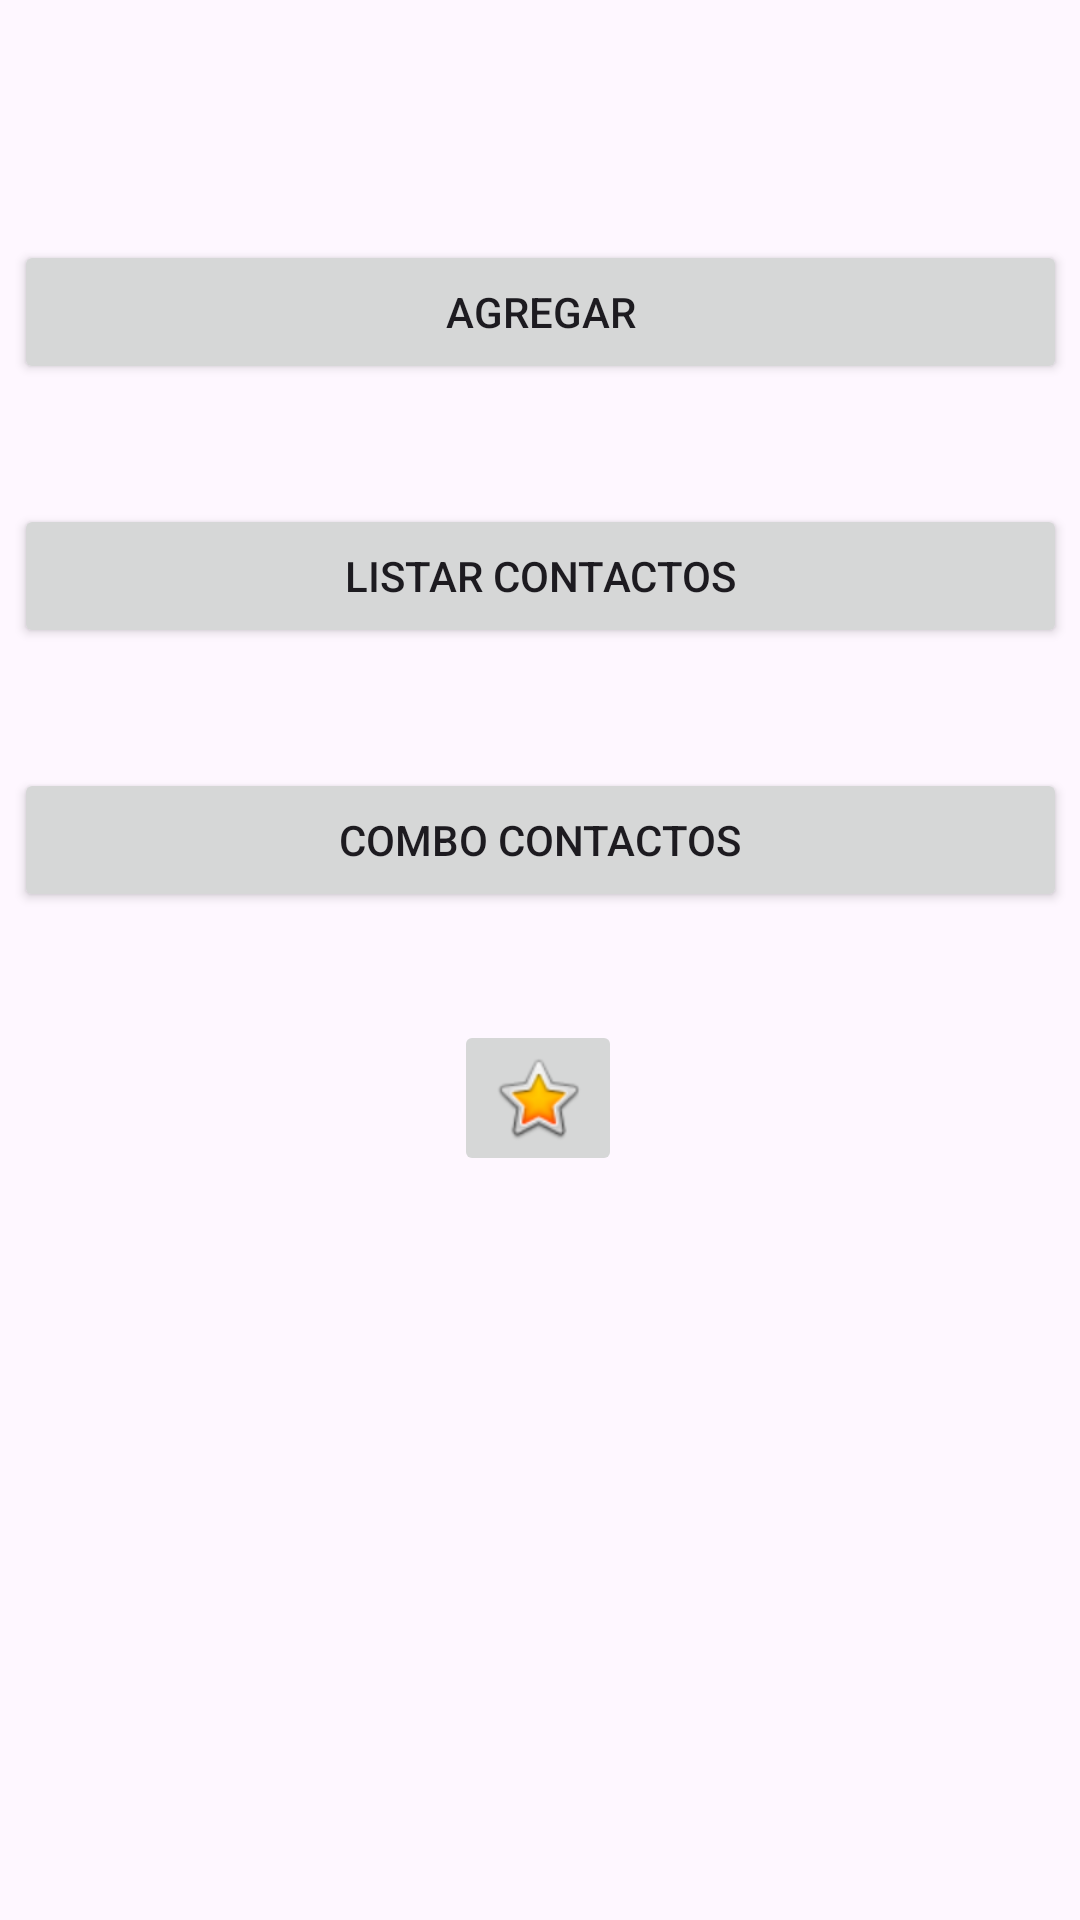

Write the Android layout XML for this screen, with the resource values it uses.
<!-- AndroidManifest.xml: application theme Theme.UTHP3MV1 -->
<!-- res/layout/activity_dash.xml -->
<?xml version="1.0" encoding="utf-8"?>
<androidx.constraintlayout.widget.ConstraintLayout xmlns:android="http://schemas.android.com/apk/res/android"
    xmlns:app="http://schemas.android.com/apk/res-auto"
    xmlns:tools="http://schemas.android.com/tools"
    android:id="@+id/main"
    android:layout_width="match_parent"
    android:layout_height="match_parent"
    tools:context=".ActivityDash">

    <Button
        android:id="@+id/btnagregar"
        android:layout_width="351dp"
        android:layout_height="wrap_content"
        android:layout_marginStart="30dp"
        android:layout_marginTop="80dp"
        android:layout_marginEnd="30dp"
        android:text="@string/Agregar"
        app:layout_constraintEnd_toEndOf="parent"
        app:layout_constraintStart_toStartOf="parent"
        app:layout_constraintTop_toTopOf="parent" />

    <Button
        android:id="@+id/btncontactos"
        android:layout_width="351dp"
        android:layout_height="wrap_content"
        android:layout_marginStart="30dp"
        android:layout_marginTop="40dp"
        android:layout_marginEnd="30dp"
        android:text="@string/ListaContactos"
        app:layout_constraintEnd_toEndOf="parent"
        app:layout_constraintStart_toStartOf="parent"
        app:layout_constraintTop_toBottomOf="@+id/btnagregar" />

    <Button
        android:id="@+id/btncombo"
        android:layout_width="351dp"
        android:layout_height="wrap_content"
        android:layout_marginStart="30dp"
        android:layout_marginTop="40dp"
        android:layout_marginEnd="30dp"
        android:text="@string/ComboBoxContactos"
        app:layout_constraintEnd_toEndOf="parent"
        app:layout_constraintStart_toStartOf="parent"
        app:layout_constraintTop_toBottomOf="@+id/btncontactos" />

    <ImageButton
        android:id="@+id/imageButton"
        android:layout_width="wrap_content"
        android:layout_height="wrap_content"
        android:layout_marginTop="36dp"
        app:layout_constraintEnd_toEndOf="parent"
        app:layout_constraintHorizontal_bias="0.498"
        app:layout_constraintStart_toStartOf="parent"
        app:layout_constraintTop_toBottomOf="@+id/btncombo"
        app:srcCompat="@android:drawable/btn_star_big_on" />
</androidx.constraintlayout.widget.ConstraintLayout>
<!-- resources referenced by this layout -->
<resources>
  <string name="Agregar">Agregar</string>
  <string name="ComboBoxContactos">Combo Contactos</string>
  <string name="ListaContactos">Listar Contactos</string>
  <style name="Theme.UTHP3MV1" parent="Base.Theme.UTHP3MV1" />
  <style name="Base.Theme.UTHP3MV1" parent="Theme.Material3.DayNight.NoActionBar">
          
          
      </style>
</resources>
